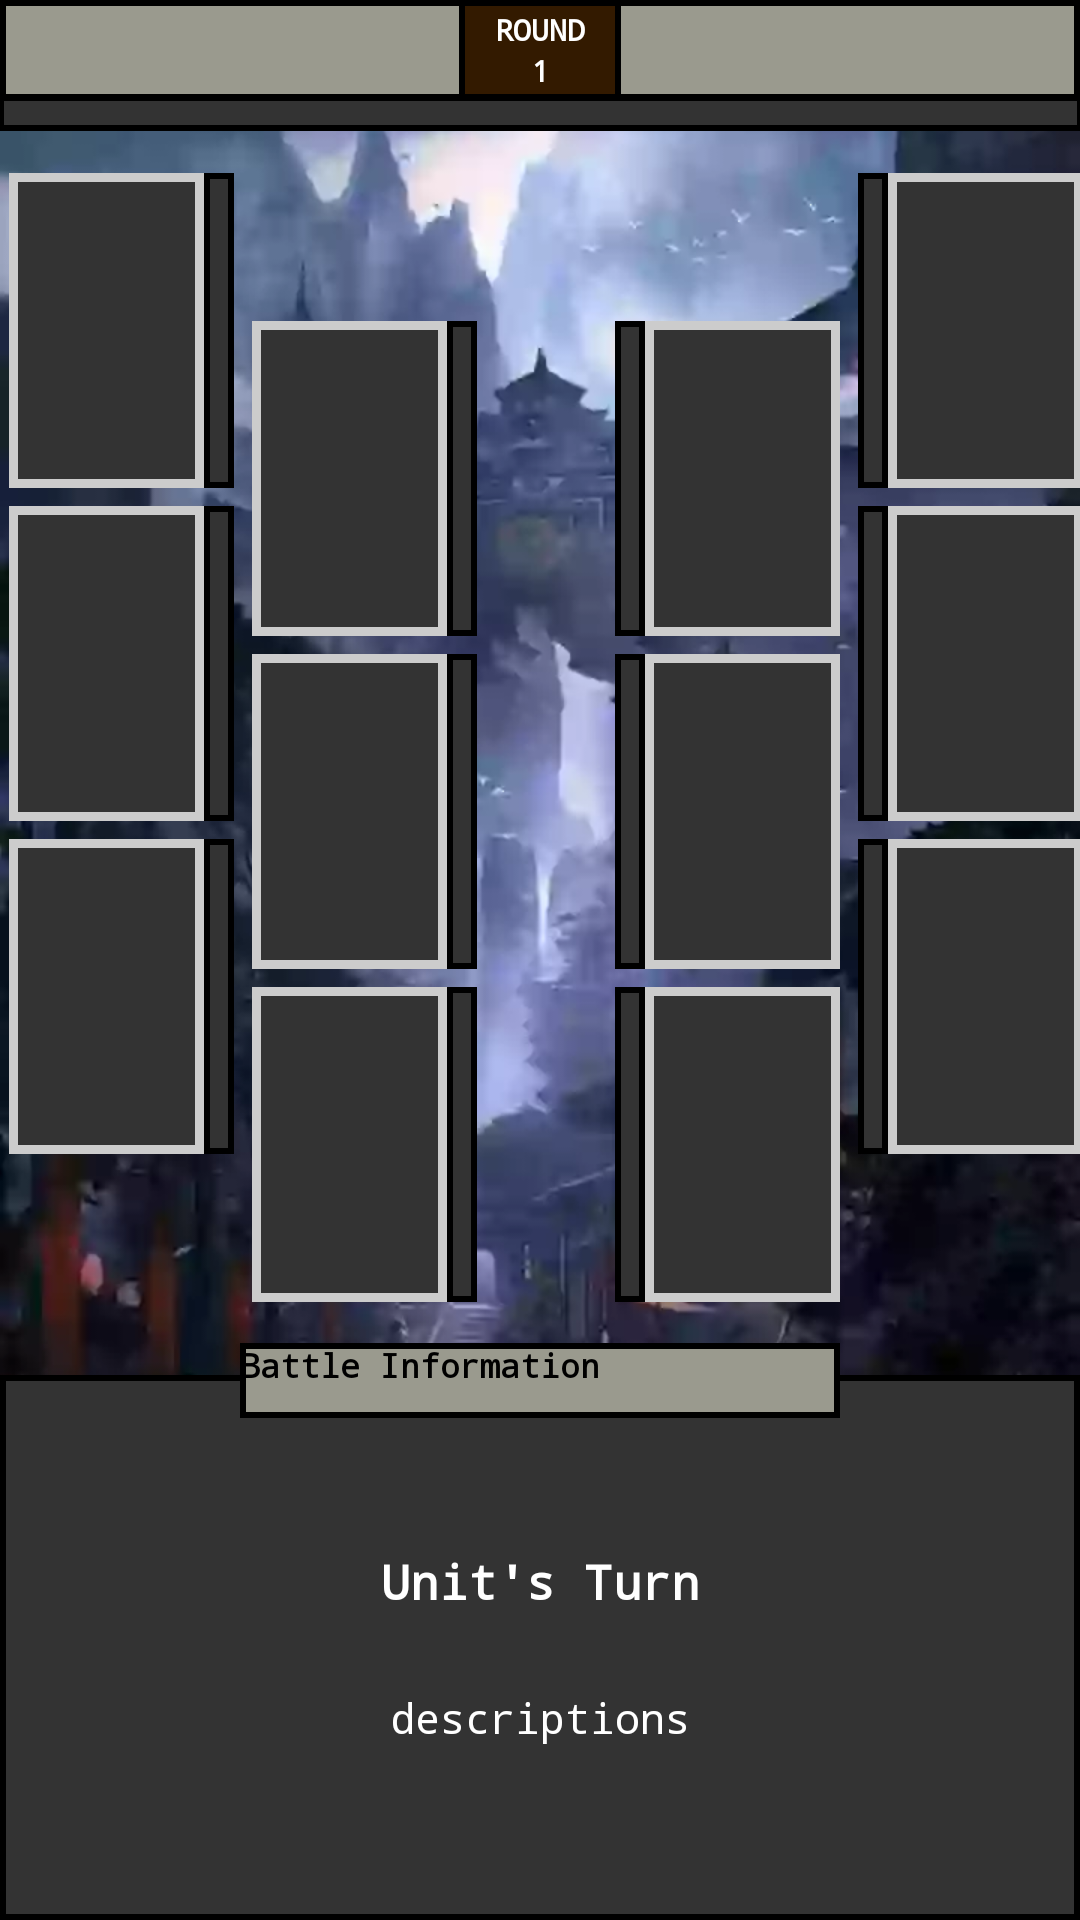

Write the Android layout XML for this screen, with the resource values it uses.
<!-- AndroidManifest.xml: application theme Theme.AutoRaidRpg -->
<!-- res/layout/activity_battle.xml -->
<?xml version="1.0" encoding="utf-8"?>
<RelativeLayout xmlns:android="http://schemas.android.com/apk/res/android"
    xmlns:app="http://schemas.android.com/apk/res-auto"
    xmlns:tools="http://schemas.android.com/tools"
    android:layout_width="match_parent"
    android:layout_height="match_parent"
    android:background="@drawable/background_battle_1"
    tools:context=".BattleActivity">

    <include
        android:id="@+id/mainHeader"
        layout="@layout/layout_battle_header" />

    <LinearLayout
        android:id="@+id/battleField"
        android:orientation="horizontal"
        android:layout_below="@+id/mainHeader"
        android:layout_width="match_parent"
        android:layout_height="425dp"
        android:gravity="center">

        <LinearLayout
            android:id="@+id/leftBackliner"
            android:orientation="vertical"
            android:layout_width="wrap_content"
            android:layout_height="wrap_content"
            android:layout_marginTop="-25dp">

            <include
                android:id="@+id/leftBackliner1"
                android:layout_margin="3dp"
                android:layout_width="75dp"
                android:layout_height="105dp"
                layout="@layout/layout_left_unit_card"/>

            <include
                android:id="@+id/leftBackliner2"
                android:layout_margin="3dp"
                android:layout_width="75dp"
                android:layout_height="105dp"
                layout="@layout/layout_left_unit_card"/>

            <include
                android:id="@+id/leftBackliner3"
                android:layout_margin="3dp"
                android:layout_width="75dp"
                android:layout_height="105dp"
                layout="@layout/layout_left_unit_card"/>

        </LinearLayout>

        <LinearLayout
            android:id="@+id/leftFrontliner"
            android:orientation="vertical"
            android:layout_width="wrap_content"
            android:layout_height="wrap_content"
            android:layout_marginBottom="-25dp"
            android:layout_marginEnd="20dp">

            <include
                android:id="@+id/leftFrontliner1"
                android:layout_margin="3dp"
                android:layout_width="75dp"
                android:layout_height="105dp"
                layout="@layout/layout_left_unit_card"/>

            <include
                android:id="@+id/leftFrontliner2"
                android:layout_margin="3dp"
                android:layout_width="75dp"
                android:layout_height="105dp"
                layout="@layout/layout_left_unit_card"/>

            <include
                android:id="@+id/leftFrontliner3"
                android:layout_margin="3dp"
                android:layout_width="75dp"
                android:layout_height="105dp"
                layout="@layout/layout_left_unit_card"/>

        </LinearLayout>

        <LinearLayout
            android:id="@+id/rightFrontliner"
            android:orientation="vertical"
            android:layout_width="wrap_content"
            android:layout_height="wrap_content"
            android:layout_marginBottom="-25dp"
            android:layout_marginStart="20dp">

            <include
                android:id="@+id/rightFrontliner1"
                android:layout_margin="3dp"
                android:layout_width="75dp"
                android:layout_height="105dp"
                layout="@layout/layout_right_unit_card"/>

            <include
                android:id="@+id/rightFrontliner2"
                android:layout_margin="3dp"
                android:layout_width="75dp"
                android:layout_height="105dp"
                layout="@layout/layout_right_unit_card"/>

            <include
                android:id="@+id/rightFrontliner3"
                android:layout_margin="3dp"
                android:layout_width="75dp"
                android:layout_height="105dp"
                layout="@layout/layout_right_unit_card"/>

        </LinearLayout>

        <LinearLayout
            android:id="@+id/rightBackliner"
            android:orientation="vertical"
            android:layout_width="wrap_content"
            android:layout_height="wrap_content"
            android:layout_marginTop="-25dp">

            <include
                android:id="@+id/rightBackliner1"
                android:layout_margin="3dp"
                android:layout_width="75dp"
                android:layout_height="105dp"
                layout="@layout/layout_right_unit_card"/>

            <include
                android:id="@+id/rightBackliner2"
                android:layout_margin="3dp"
                android:layout_width="75dp"
                android:layout_height="105dp"
                layout="@layout/layout_right_unit_card"/>

            <include
                android:id="@+id/rightBackliner3"
                android:layout_margin="3dp"
                android:layout_width="75dp"
                android:layout_height="105dp"
                layout="@layout/layout_right_unit_card"/>

        </LinearLayout>

    </LinearLayout>

    <LinearLayout
        android:layout_below="@id/battleField"
        android:layout_width="match_parent"
        android:layout_height="match_parent"
        android:background="@drawable/border_dark_gray_black"
        android:gravity="center"
        android:orientation="vertical"
        android:padding="20dp">

        <TextView
            android:id="@+id/unitTurn"
            android:layout_width="match_parent"
            android:layout_height="wrap_content"
            android:fontFamily="monospace"
            android:text="Unit's Turn"
            android:textSize="16sp"
            android:textAlignment="center"
            android:textColor="@color/white"
            android:textStyle="bold" />

        <TextView
            android:id="@+id/turnDescription"
            android:layout_width="match_parent"
            android:layout_height="wrap_content"
            android:fontFamily="monospace"
            android:text="descriptions"
            android:textSize="14sp"
            android:layout_marginTop="25dp"
            android:textAlignment="center"
            android:textColor="@color/white" />

    </LinearLayout>

    <RelativeLayout
        android:layout_below="@+id/battleField"
        android:layout_marginTop="-11dp"
        android:layout_width="match_parent"
        android:layout_height="wrap_content"
        android:gravity="center">

        <Button
            android:id="@+id/battleFormationBtn"
            android:layout_width="200dp"
            android:layout_height="25dp"
            android:background="@drawable/border_swamp_black"
            android:fontFamily="monospace"
            android:padding="0dp"
            android:text="Battle Information"
            android:textColor="@color/black"
            android:textSize="11sp"
            android:textStyle="bold"
            app:cornerRadius="0dp" />

    </RelativeLayout>

    <ProgressBar
        android:id="@+id/roundGauge"
        style="?android:attr/progressBarStyleHorizontal"
        android:layout_width="match_parent"
        android:layout_height="12dp"
        android:layout_below="@+id/mainHeader"
        android:layout_centerInParent="true"
        android:layout_marginStart="-2dp"
        android:layout_marginTop="-2dp"
        android:layout_weight="1"
        android:max="200"
        android:progress="0"
        android:progressDrawable="@drawable/progress_round_gauge"
        app:layout_constraintEnd_toEndOf="parent"
        tools:layout_editor_absoluteY="3dp" />

</RelativeLayout>
<!-- res/layout/layout_battle_header.xml (included above) -->
<?xml version="1.0" encoding="utf-8"?>
<androidx.constraintlayout.widget.ConstraintLayout xmlns:android="http://schemas.android.com/apk/res/android"
    xmlns:app="http://schemas.android.com/apk/res-auto"
    xmlns:tools="http://schemas.android.com/tools"
    android:id="@+id/headerLayout"
    android:layout_width="match_parent"
    android:layout_height="wrap_content"
    android:background="@drawable/border_swamp_black"
    android:orientation="horizontal">

    <LinearLayout
        android:layout_width="wrap_content"
        android:layout_height="match_parent"
        android:background="@drawable/border_dark_brown_black"
        android:orientation="vertical"
        android:paddingStart="12dp"
        android:paddingTop="@dimen/border_padding"
        android:paddingEnd="12dp"
        android:paddingBottom="@dimen/border_padding"
        app:layout_constraintBottom_toBottomOf="parent"
        app:layout_constraintEnd_toEndOf="parent"
        app:layout_constraintStart_toStartOf="parent"
        app:layout_constraintTop_toTopOf="parent">

        <TextView
            android:id="@+id/round"
            android:layout_width="match_parent"
            android:layout_height="wrap_content"
            android:fontFamily="monospace"
            android:text="ROUND"
            android:textAlignment="center"
            android:textColor="@color/white"
            android:textSize="10sp"
            android:textStyle="bold" />

        <TextView
            android:id="@+id/roundNum"
            android:layout_width="match_parent"
            android:layout_height="wrap_content"
            android:fontFamily="monospace"
            android:text="1"
            android:textAlignment="center"
            android:textColor="@color/white"
            android:textSize="10sp"
            android:textStyle="bold" />

    </LinearLayout>

</androidx.constraintlayout.widget.ConstraintLayout>
<!-- res/layout/layout_left_unit_card.xml (included above) -->
<?xml version="1.0" encoding="utf-8"?>
<androidx.constraintlayout.widget.ConstraintLayout xmlns:android="http://schemas.android.com/apk/res/android"
    xmlns:app="http://schemas.android.com/apk/res-auto"
    xmlns:tools="http://schemas.android.com/tools"
    android:layout_width="@dimen/unit_width"
    android:layout_height="@dimen/unit_height">

    <androidx.constraintlayout.widget.ConstraintLayout
        android:id="@+id/constraintLayout"
        android:layout_width="@dimen/battle_unit_width"
        android:layout_height="@dimen/unit_height"
        android:background="@drawable/border_transparent_silver_thick"
        android:padding="@dimen/border_padding"
        app:layout_constraintBottom_toBottomOf="parent"
        app:layout_constraintStart_toStartOf="parent"
        app:layout_constraintTop_toTopOf="parent">

        <ImageButton
            android:id="@+id/unitImageBtn"
            android:layout_width="match_parent"
            android:layout_height="match_parent"
            android:background="@color/dark_gray"
            android:padding="0dp"
            android:scaleType="fitCenter"
            app:layout_constraintBottom_toBottomOf="parent"
            app:layout_constraintStart_toStartOf="parent"
            app:layout_constraintTop_toTopOf="parent"/>

        <LinearLayout
            android:id="@+id/linearLayout"
            android:layout_width="match_parent"
            android:layout_height="@dimen/rating_size"
            android:gravity="center"
            android:orientation="horizontal"
            app:layout_constraintBottom_toBottomOf="parent"
            app:layout_constraintEnd_toEndOf="parent"
            app:layout_constraintStart_toStartOf="parent">

            <ImageView
                android:id="@+id/rating1"
                android:layout_width="@dimen/rating_size"
                android:layout_height="wrap_content"
                android:layout_margin="0dp"
                android:layout_marginStart="-3dp"
                android:padding="0dp"
                android:visibility="gone"
                android:src="@drawable/shape_rating" />

            <ImageView
                android:id="@+id/rating2"
                android:layout_width="@dimen/rating_size"
                android:layout_height="wrap_content"
                android:layout_marginStart="-3dp"
                android:padding="0dp"
                android:visibility="gone"
                android:src="@drawable/shape_rating" />

            <ImageView
                android:id="@+id/rating3"
                android:layout_width="@dimen/rating_size"
                android:layout_height="wrap_content"
                android:layout_marginStart="-3dp"
                android:padding="0dp"
                android:visibility="gone"
                android:src="@drawable/shape_rating" />

            <ImageView
                android:id="@+id/rating4"
                android:layout_width="@dimen/rating_size"
                android:layout_height="wrap_content"
                android:layout_marginStart="-3dp"
                android:padding="0dp"
                android:visibility="gone"
                android:src="@drawable/shape_rating" />

            <ImageView
                android:id="@+id/rating5"
                android:layout_width="@dimen/rating_size"
                android:layout_height="wrap_content"
                android:layout_marginStart="-3dp"
                android:padding="0dp"
                android:visibility="gone"
                android:src="@drawable/shape_rating" />
        </LinearLayout>

    </androidx.constraintlayout.widget.ConstraintLayout>

    <ProgressBar
        android:id="@+id/healthBar"
        style="?android:attr/progressBarStyleHorizontal"
        android:layout_width="10dp"
        android:layout_height="match_parent"
        android:layout_centerInParent="true"
        android:layout_weight="1"
        android:max="0"
        android:progress="0"
        android:progressDrawable="@drawable/progress_drawable_vertical"
        app:layout_constraintEnd_toEndOf="parent"
        tools:layout_editor_absoluteY="3dp" />

</androidx.constraintlayout.widget.ConstraintLayout>
<!-- res/layout/layout_right_unit_card.xml (included above) -->
<?xml version="1.0" encoding="utf-8"?>
<androidx.constraintlayout.widget.ConstraintLayout xmlns:android="http://schemas.android.com/apk/res/android"
    xmlns:app="http://schemas.android.com/apk/res-auto"
    xmlns:tools="http://schemas.android.com/tools"
    android:layout_width="@dimen/unit_width"
    android:layout_height="@dimen/unit_height">

    <androidx.constraintlayout.widget.ConstraintLayout
        android:id="@+id/constraintLayout"
        android:layout_width="@dimen/battle_unit_width"
        android:layout_height="@dimen/unit_height"
        android:background="@drawable/border_transparent_silver_thick"
        android:padding="@dimen/border_padding"
        app:layout_constraintBottom_toBottomOf="parent"
        app:layout_constraintEnd_toEndOf="parent"
        app:layout_constraintTop_toTopOf="parent">

        <ImageButton
            android:id="@+id/unitImageBtn"
            android:layout_width="match_parent"
            android:layout_height="match_parent"
            android:background="@color/dark_gray"
            android:padding="0dp"
            android:scaleType="fitCenter"
            app:layout_constraintBottom_toBottomOf="parent"
            app:layout_constraintStart_toStartOf="parent"
            app:layout_constraintTop_toTopOf="parent" />

        <LinearLayout
            android:id="@+id/linearLayout"
            android:layout_width="match_parent"
            android:layout_height="@dimen/rating_size"
            android:gravity="center"
            android:orientation="horizontal"
            app:layout_constraintBottom_toBottomOf="parent"
            app:layout_constraintEnd_toEndOf="parent"
            app:layout_constraintStart_toStartOf="parent">

            <ImageView
                android:id="@+id/rating1"
                android:layout_width="@dimen/rating_size"
                android:layout_height="wrap_content"
                android:layout_margin="0dp"
                android:layout_marginStart="-3dp"
                android:padding="0dp"
                android:visibility="gone"
                android:src="@drawable/shape_rating" />

            <ImageView
                android:id="@+id/rating2"
                android:layout_width="@dimen/rating_size"
                android:layout_height="wrap_content"
                android:layout_marginStart="-3dp"
                android:padding="0dp"
                android:visibility="gone"
                android:src="@drawable/shape_rating" />

            <ImageView
                android:id="@+id/rating3"
                android:layout_width="@dimen/rating_size"
                android:layout_height="wrap_content"
                android:layout_marginStart="-3dp"
                android:padding="0dp"
                android:visibility="gone"
                android:src="@drawable/shape_rating" />

            <ImageView
                android:id="@+id/rating4"
                android:layout_width="@dimen/rating_size"
                android:layout_height="wrap_content"
                android:layout_marginStart="-3dp"
                android:padding="0dp"
                android:visibility="gone"
                android:src="@drawable/shape_rating" />

            <ImageView
                android:id="@+id/rating5"
                android:layout_width="@dimen/rating_size"
                android:layout_height="wrap_content"
                android:layout_marginStart="-3dp"
                android:padding="0dp"
                android:visibility="gone"
                android:src="@drawable/shape_rating" />
        </LinearLayout>

    </androidx.constraintlayout.widget.ConstraintLayout>

    <ProgressBar
        android:id="@+id/healthBar"
        style="?android:attr/progressBarStyleHorizontal"
        android:layout_width="10dp"
        android:layout_height="match_parent"
        android:layout_centerInParent="true"
        android:layout_weight="1"
        android:max="0"
        android:progress="0"
        android:progressDrawable="@drawable/progress_drawable_vertical"
        app:layout_constraintStart_toStartOf="parent"
        tools:layout_editor_absoluteY="3dp" />

</androidx.constraintlayout.widget.ConstraintLayout>
<!-- resources referenced by this layout -->
<resources>
  <color name="black">#FF000000</color>
  <color name="dark_gray">#333333</color>
  <color name="white">#FFFFFFFF</color>
  <dimen name="battle_unit_width">65dp</dimen>
  <dimen name="border_padding">3dp</dimen>
  <dimen name="rating_size">15dp</dimen>
  <dimen name="unit_height">105dp</dimen>
  <dimen name="unit_width">75dp</dimen>
  <!-- drawable border_dark_brown_black (drawable) -->
  <?xml version="1.0" encoding="utf-8"?>
  <layer-list xmlns:android="http://schemas.android.com/apk/res/android">
      <item>
          <shape android:shape="rectangle">
              <solid android:color="@color/black" />
          </shape>
      </item>
      <item android:left="2dp" android:right="2dp"  android:top="2dp" android:bottom="2dp" >
          <shape android:shape="rectangle">
              <solid android:color="@color/dark_brown" />
          </shape>
      </item>
  </layer-list>
  <!-- drawable border_dark_gray_black (drawable) -->
  <?xml version="1.0" encoding="utf-8"?>
  <layer-list xmlns:android="http://schemas.android.com/apk/res/android">
      <item>
          <shape android:shape="rectangle">
              <solid android:color="@color/black" />
          </shape>
      </item>
      <item android:left="2dp" android:right="2dp"  android:top="2dp" android:bottom="2dp" >
          <shape android:shape="rectangle">
              <solid android:color="@color/dark_gray" />
          </shape>
      </item>
  </layer-list>
  <!-- drawable border_swamp_black (drawable) -->
  <?xml version="1.0" encoding="utf-8"?>
  <layer-list xmlns:android="http://schemas.android.com/apk/res/android">
      <item>
          <shape android:shape="rectangle">
              <solid android:color="@color/black" />
          </shape>
      </item>
      <item android:left="2dp" android:right="2dp"  android:top="2dp" android:bottom="2dp" >
          <shape android:shape="rectangle">
              <solid android:color="@color/swamp" />
          </shape>
      </item>
  </layer-list>
  <!-- drawable border_transparent_silver_thick (drawable) -->
  <?xml version="1.0" encoding="utf-8"?>
  <layer-list xmlns:android="http://schemas.android.com/apk/res/android">
      <item>
          <shape android:shape="rectangle">
              <solid android:color="@color/silver" />
          </shape>
      </item>
      <item android:left="6dp" android:right="6dp"  android:top="6dp" android:bottom="6dp" >
          <shape android:shape="rectangle">
              <solid android:color="@color/transparent" />
          </shape>
      </item>
  </layer-list>
  <style name="Theme.AutoRaidRpg" parent="Theme.AppCompat.DayNight.NoActionBar">
          
          <item name="colorPrimary">@color/purple_500</item>
          <item name="colorPrimaryVariant">@color/purple_700</item>
          <item name="colorOnPrimary">@color/white</item>
          
          <item name="colorSecondary">@color/teal_200</item>
          <item name="colorSecondaryVariant">@color/teal_700</item>
          <item name="colorOnSecondary">@color/black</item>
          
          <item name="android:statusBarColor">?attr/colorPrimaryVariant</item>
          
      </style>
  <color name="dark_brown">#331A00</color>
  <color name="swamp">#9A9A8E</color>
  <color name="silver">#CCCCCC</color>
  <color name="transparent">#00FFFFFF</color>
  <color name="red">#FF6666</color>
  <color name="yellow">#FFB570</color>
  <color name="purple_500">#FF6200EE</color>
  <color name="purple_700">#FF3700B3</color>
  <color name="teal_200">#FF03DAC5</color>
  <color name="teal_700">#FF018786</color>
</resources>
